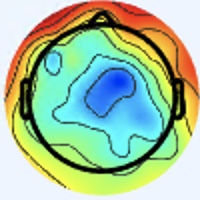

Values plotted in this chart, from the file beside it:
[238 245 255], [238 245 255], [238 245 255], [238 245 255], [238 245 255], [238 245 255], [238 245 253], [238 245 253], [238 245 253], [238 245 253], [238 245 253], [238 245 253], [238 245 253], [238 245 253], [238 245 253], [238 245 253], [238 245 251], [238 245 251], [237 246 253], [237 246 253], [237 246 253], [237 246 253], [237 246 253], [237 246 253]
[238 245 255], [238 245 255], [238 245 255], [238 245 255], [238 245 255], [238 245 255], [238 245 253], [238 245 253], [238 245 253], [238 245 253], [238 245 253], [238 245 253], [238 245 253], [238 245 253], [238 245 253], [238 245 253], [238 245 251], [238 245 251], [237 246 253], [237 246 253], [237 246 253], [237 246 253], [237 246 253], [237 246 253]
[238 245 253], [238 245 253], [238 245 253], [238 245 253], [238 245 253], [238 245 253], [238 245 253], [238 245 253], [238 245 253], [238 245 253], [238 245 253], [238 245 253], [238 245 253], [238 245 253], [238 245 253], [238 245 253], [237 246 253], [237 246 253], [237 246 253], [237 246 253], [237 246 253], [237 246 253], [237 246 253], [237 246 253]
[238 245 253], [238 245 253], [238 245 253], [238 245 253], [238 245 253], [238 245 253], [238 245 253], [238 245 253], [238 245 253], [238 245 253], [238 245 253], [238 245 253], [238 245 253], [238 245 253], [238 245 253], [238 245 253], [237 246 253], [237 246 253], [237 246 253], [237 246 253], [237 246 253], [237 246 253], [237 246 253], [237 246 253]
[238 245 253], [238 245 253], [238 245 253], [238 245 253], [238 245 253], [238 245 253], [238 245 253], [238 245 253], [238 245 253], [238 245 253], [238 245 253], [238 245 253], [238 245 255], [238 245 255], [238 245 255], [238 245 255], [237 246 253], [237 246 253], [237 246 253], [237 246 253], [237 246 253], [237 246 253], [238 245 253], [238 245 253]
[238 245 253], [238 245 253], [238 245 253], [238 245 253], [238 245 253], [238 245 253], [238 245 253], [238 245 253], [238 245 253], [238 245 253], [238 245 253], [238 245 253], [238 245 255], [238 245 255], [238 245 255], [238 245 255], [237 246 253], [237 246 253], [237 246 253], [237 246 253], [237 246 253], [237 246 253], [238 245 253], [238 245 253]
[238 245 253], [238 245 253], [238 245 253], [238 245 253], [238 245 253], [238 245 253], [238 245 253], [238 245 253], [238 245 253], [238 245 253], [238 245 255], [238 245 255], [238 245 255], [238 245 255], [238 245 255], [238 245 255], [237 246 255], [237 246 255], [237 246 255], [237 246 255], [237 246 255], [237 246 255], [238 245 253], [238 245 253]
[238 245 253], [238 245 253], [238 245 253], [238 245 253], [238 245 253], [238 245 253], [238 245 253], [238 245 253], [238 245 253], [238 245 253], [238 245 255], [238 245 255], [238 245 255], [238 245 255], [238 245 255], [238 245 255], [237 246 255], [237 246 255], [237 246 255], [237 246 255], [237 246 255], [237 246 255], [238 245 253], [238 245 253]
[238 245 251], [238 245 251], [238 245 253], [238 245 253], [238 245 253], [238 245 253], [238 245 253], [238 245 253], [238 245 255], [238 245 255], [238 245 255], [238 245 255], [237 246 255], [237 246 255], [237 246 255], [237 246 255], [237 246 255], [237 246 255], [237 246 255], [237 246 255], [237 246 255], [237 246 255], [238 245 255], [238 245 255]
[238 245 251], [238 245 251], [238 245 253], [238 245 253], [238 245 253], [238 245 253], [238 245 253], [238 245 253], [238 245 255], [238 245 255], [238 245 255], [238 245 255], [237 246 255], [237 246 255], [237 246 255], [237 246 255], [237 246 255], [237 246 255], [237 246 255], [237 246 255], [237 246 255], [237 246 255], [238 245 255], [238 245 255]
[238 245 253], [238 245 253], [238 245 253], [238 245 253], [238 245 253], [238 245 253], [238 245 253], [238 245 253], [237 246 255], [237 246 255], [237 246 255], [237 246 255], [237 246 255], [237 246 255], [237 246 255], [237 246 255], [237 246 255], [237 246 255], [237 246 255], [237 246 255], [237 246 255], [237 246 255], [238 245 255], [238 245 255]
[238 245 253], [238 245 253], [238 245 253], [238 245 253], [238 245 253], [238 245 253], [238 245 253], [238 245 253], [237 246 255], [237 246 255], [237 246 255], [237 246 255], [237 246 255], [237 246 255], [237 246 255], [237 246 255], [237 246 255], [237 246 255], [237 246 255], [237 246 255], [237 246 255], [237 246 255], [238 245 255], [238 245 255]
[238 245 253], [238 245 253], [238 245 253], [238 245 253], [238 245 253], [238 245 253], [238 245 253], [238 245 253], [237 246 255], [237 246 255], [237 246 255], [237 246 255], [237 246 255], [237 246 255], [237 246 255], [237 246 255], [237 246 255], [237 246 255], [237 246 255], [237 246 255], [237 246 255], [237 246 255], [238 245 255], [238 245 255]
[238 245 253], [238 245 253], [238 245 253], [238 245 253], [238 245 253], [238 245 253], [238 245 253], [238 245 253], [237 246 255], [237 246 255], [237 246 255], [237 246 255], [237 246 255], [237 246 255], [237 246 255], [237 246 255], [237 246 255], [237 246 255], [237 246 255], [237 246 255], [237 246 255], [237 246 255], [238 245 255], [238 245 255]
[238 245 253], [238 245 253], [238 245 253], [238 245 253], [238 245 253], [238 245 253], [238 245 253], [238 245 253], [237 246 255], [237 246 255], [237 246 255], [237 246 255], [237 246 255], [237 246 255], [237 246 255], [237 246 255], [237 246 255], [237 246 255], [237 246 255], [237 246 255], [237 246 255], [237 246 255], [237 246 255], [237 246 255]
[238 245 253], [238 245 253], [238 245 253], [238 245 253], [238 245 253], [238 245 253], [238 245 253], [238 245 253], [237 246 255], [237 246 255], [237 246 255], [237 246 255], [237 246 255], [237 246 255], [237 246 255], [237 246 255], [237 246 255], [237 246 255], [237 246 255], [237 246 255], [237 246 255], [237 246 255], [237 246 255], [237 246 255]
[238 245 253], [238 245 253], [238 245 253], [238 245 253], [238 245 253], [238 245 253], [238 245 253], [238 245 253], [237 246 255], [237 246 255], [237 246 255], [237 246 255], [237 246 255], [237 246 255], [237 245 255], [237 245 255], [236 246 255], [236 246 255], [236 246 255], [237 246 255], [237 246 255], [238 245 255], [238 245 255], [238 245 255]
[238 245 253], [238 245 253], [238 245 253], [238 245 253], [238 245 253], [238 245 253], [238 245 253], [238 245 253], [237 246 255], [237 246 255], [237 246 255], [237 246 255], [237 246 255], [237 246 255], [237 245 255], [237 245 255], [236 246 255], [236 246 255], [236 246 255], [237 246 255], [237 246 255], [238 245 255], [238 245 255], [237 246 255]
[238 245 253], [238 245 253], [238 245 253], [238 245 253], [238 245 253], [238 245 253], [238 245 253], [238 245 253], [238 245 255], [238 245 255], [238 245 255], [238 245 255], [238 245 255], [238 245 255], [238 245 255], [237 246 255], [237 246 255], [237 246 255], [237 246 255], [237 246 255], [237 246 255], [237 246 255], [237 246 255], [237 246 255]
[238 245 253], [238 245 253], [238 245 253], [238 245 253], [238 245 253], [238 245 253], [238 245 253], [238 245 253], [238 245 255], [238 245 255], [238 245 255], [238 245 255], [238 245 255], [238 245 255], [238 245 255], [238 245 255], [238 245 255], [238 245 255], [238 245 255], [238 245 255], [237 246 255], [237 246 255], [237 246 255], [237 246 255]
[238 245 253], [238 245 253], [238 245 253], [238 245 253], [238 245 253], [238 245 253], [238 245 253], [238 245 253], [238 245 253], [238 245 253], [238 245 253], [239 246 254], [239 246 254], [239 246 254], [239 246 254], [238 245 253], [240 244 255], [240 244 255], [238 245 255], [238 245 255], [237 246 255], [237 246 255], [237 246 253], [237 246 253]
[238 245 253], [238 245 253], [238 245 253], [238 245 253], [238 245 253], [238 245 253], [238 245 253], [238 245 253], [238 245 253], [238 245 253], [239 246 254], [239 246 254], [239 246 254], [239 246 254], [239 246 254], [241 245 254], [241 243 255], [240 244 255], [240 244 255], [238 245 255], [237 246 255], [237 246 255], [237 246 253], [237 246 253]
[238 245 253], [238 245 253], [238 245 253], [238 245 253], [238 245 253], [238 245 253], [238 245 253], [238 245 253], [240 244 253], [241 245 254], [241 245 254], [241 245 254], [242 246 255], [242 246 255], [241 245 254], [241 245 254], [241 243 255], [240 244 255], [240 244 255], [238 245 255], [237 246 253], [237 246 253], [237 244 252], [237 244 252]
[238 245 253], [238 245 253], [238 245 253], [238 245 253], [238 245 253], [238 245 253], [238 245 253], [238 245 253], [241 245 254], [241 245 254], [241 245 254], [242 246 255], [242 246 255], [242 246 255], [242 246 255], [241 245 254], [241 243 255], [240 244 255], [238 245 255], [237 246 255], [237 246 253], [236 245 252], [236 245 252], [237 244 252]
[238 245 255], [238 245 255], [238 245 255], [238 245 255], [238 245 255], [238 245 255], [238 245 253], [239 246 254], [242 246 255], [242 246 255], [242 246 255], [242 246 255], [242 246 255], [242 246 255], [243 246 255], [243 246 255], [241 245 255], [241 245 255], [238 245 255], [237 246 255], [237 246 253], [236 247 253], [236 247 253], [236 245 252]
[238 245 255], [238 245 255], [238 245 255], [238 245 255], [238 245 255], [238 245 255], [238 245 253], [238 245 253], [241 245 254], [241 245 254], [241 245 254], [242 246 255], [242 246 255], [242 246 255], [243 246 255], [243 246 255], [241 245 255], [241 245 255], [238 245 255], [237 246 255], [236 247 253], [236 247 253], [236 247 253], [235 246 252]
[238 245 255], [238 245 255], [238 245 255], [238 245 255], [238 245 255], [238 245 255], [238 245 255], [238 245 255], [241 245 254], [241 245 254], [241 245 254], [241 245 254], [241 245 254], [241 245 254], [241 245 254], [241 245 254], [241 245 254], [240 244 253], [238 245 253], [237 246 253], [236 246 255], [236 246 255], [233 246 254], [232 247 254]
[238 245 255], [238 245 255], [238 245 255], [238 245 255], [238 245 255], [238 245 255], [238 245 255], [238 245 255], [240 244 253], [240 244 253], [241 245 254], [241 245 254], [241 245 254], [241 245 254], [241 245 254], [241 245 254], [240 244 253], [240 244 253], [238 245 253], [238 245 253], [237 246 255], [236 246 255], [233 246 254], [231 246 253]
[238 245 255], [238 245 255], [238 245 255], [238 245 255], [238 245 255], [238 245 255], [238 245 255], [238 245 255], [240 244 255], [241 245 255], [241 245 255], [241 245 255], [241 245 255], [241 245 255], [241 245 255], [241 245 254], [238 245 253], [238 245 251], [240 244 253], [238 245 253], [239 246 255], [237 245 255], [233 246 255], [229 246 254]
[238 245 255], [238 245 255], [238 245 255], [238 245 255], [238 245 255], [238 245 255], [238 245 255], [237 244 254], [240 244 255], [240 244 255], [241 245 255], [241 245 255], [241 245 255], [241 245 255], [241 245 255], [241 245 254], [238 245 253], [238 245 251], [240 244 253], [241 245 254], [241 245 255], [238 244 255], [235 245 255], [231 245 254]
[238 245 255], [238 245 255], [238 245 255], [238 245 255], [238 245 255], [238 245 255], [237 244 254], [237 244 254], [238 245 255], [238 245 255], [240 244 255], [240 244 255], [240 244 255], [240 244 255], [240 244 255], [240 244 253], [238 245 253], [238 245 251], [241 245 254], [241 245 254], [241 245 255], [240 244 255], [236 244 255], [232 245 254]
[238 245 255], [238 245 255], [238 245 255], [238 245 255], [238 245 255], [238 245 255], [237 244 254], [237 244 254], [237 244 254], [237 244 254], [240 244 255], [240 244 255], [240 244 255], [240 244 255], [240 244 255], [238 245 255], [238 245 253], [238 245 253], [239 246 255], [239 246 255], [241 245 255], [241 245 255], [239 243 254], [236 243 253]
[238 245 255], [238 245 255], [238 245 255], [238 245 255], [237 244 254], [237 244 254], [237 244 254], [237 244 254], [237 244 254], [237 244 254], [237 244 254], [237 244 254], [237 244 254], [237 244 254], [238 245 255], [238 245 255], [240 244 255], [241 247 255], [236 244 255], [239 249 255], [237 246 255], [241 246 252], [243 243 251], [241 241 249]
[238 245 255], [238 245 255], [238 245 255], [237 244 254], [237 244 254], [237 244 254], [237 244 254], [237 244 254], [237 244 254], [237 244 254], [237 244 254], [237 244 254], [237 244 254], [237 244 254], [238 245 255], [238 245 255], [235 241 253], [239 245 255], [236 242 254], [238 247 255], [237 248 254], [239 248 253], [242 243 248], [241 240 248]
[237 244 254], [237 244 254], [237 244 254], [237 244 254], [237 244 254], [237 244 254], [237 244 254], [237 244 254], [237 244 254], [237 244 254], [237 244 254], [237 244 254], [237 244 254], [237 244 254], [238 245 255], [237 246 255], [235 248 254], [239 250 255], [242 245 252], [241 244 251], [235 246 250], [236 250 253], [238 242 251], [242 242 254]
[237 244 254], [237 244 254], [237 244 254], [237 244 254], [237 244 254], [237 244 254], [237 244 254], [237 244 254], [237 244 254], [237 244 254], [237 244 254], [237 244 254], [237 244 254], [237 244 254], [238 245 255], [237 248 254], [234 249 252], [235 249 250], [242 246 249], [241 245 248], [236 247 251], [235 248 254], [239 243 252], [243 245 255]
[237 244 254], [237 244 254], [237 244 254], [237 244 254], [237 244 254], [237 244 254], [237 244 254], [237 244 254], [237 244 254], [237 244 254], [236 245 254], [236 245 254], [236 245 252], [236 245 252], [237 246 253], [237 248 254], [234 248 249], [234 248 248], [240 248 250], [239 247 249], [237 248 254], [235 246 252], [238 243 247], [240 243 248]
[237 244 254], [237 244 254], [237 244 254], [237 244 254], [237 244 254], [237 244 254], [237 244 254], [237 244 254], [237 244 254], [237 244 254], [236 245 254], [236 245 254], [236 245 252], [236 245 252], [237 246 253], [237 246 253], [240 249 254], [238 248 250], [238 248 249], [238 248 250], [238 247 254], [237 244 252], [246 245 251], [241 236 242]
[237 243 255], [237 243 255], [237 244 254], [237 244 254], [237 244 254], [237 244 254], [236 245 254], [236 245 254], [236 245 254], [236 245 254], [236 245 252], [236 245 252], [236 245 252], [236 245 252], [237 246 253], [238 245 253], [241 245 255], [241 245 254], [237 246 251], [237 246 251], [239 246 254], [244 244 254], [255 243 255], [240 218 231]
[237 243 255], [237 243 255], [237 244 254], [237 244 254], [237 244 254], [237 244 254], [236 245 254], [236 245 254], [236 245 254], [236 245 254], [236 245 252], [236 245 252], [236 245 252], [236 245 252], [237 246 253], [238 245 253], [240 244 255], [244 248 255], [240 249 255], [239 248 253], [239 246 252], [246 239 246], [255 227 238], [237 186 195]
[237 244 254], [237 244 254], [237 244 254], [237 244 254], [237 244 254], [237 244 254], [236 245 254], [236 245 254], [236 245 254], [236 245 254], [235 244 251], [235 244 251], [235 244 251], [235 244 251], [237 246 253], [238 247 254], [239 248 253], [239 250 252], [236 247 249], [239 250 252], [244 249 253], [247 231 232], [248 190 188], [231 138 131]
[237 244 254], [237 244 254], [237 244 254], [237 244 254], [237 244 254], [237 244 254], [236 245 254], [236 245 254], [236 245 254], [236 245 254], [236 245 252], [235 244 251], [235 244 251], [235 244 251], [236 245 252], [237 246 251], [236 247 249], [234 248 248], [238 252 253], [239 249 251], [248 248 250], [248 217 215], [231 146 139], [224 101  86]
[237 244 254], [237 244 254], [237 244 254], [237 244 254], [237 244 254], [237 244 254], [237 244 254], [237 244 254], [236 245 254], [236 245 254], [236 245 252], [236 245 252], [236 245 252], [236 245 252], [236 245 252], [237 246 251], [238 248 249], [235 247 247], [240 255 255], [242 250 252], [253 243 244], [247 196 195], [218 105 101], [212  66  53]
[237 244 254], [237 244 254], [237 244 254], [237 244 254], [237 244 254], [237 244 254], [237 244 254], [237 244 254], [236 245 254], [236 245 254], [236 245 252], [236 245 252], [236 245 252], [235 244 251], [235 244 251], [236 245 250], [235 245 246], [237 247 248], [244 254 255], [250 246 247], [248 210 209], [232 153 148], [217  84  75], [216  59  40]
[239 243 254], [239 243 254], [237 244 254], [237 244 254], [237 244 254], [237 244 254], [237 244 254], [237 244 254], [236 245 254], [236 245 254], [236 245 252], [236 245 252], [236 245 252], [235 244 251], [235 244 251], [235 244 249], [233 245 245], [240 248 250], [254 251 255], [255 229 234], [239 160 153], [221 106  88], [225  81  55], [230  76  42]
[239 243 254], [239 243 254], [237 244 254], [238 245 255], [238 245 255], [238 245 255], [238 245 255], [237 244 254], [236 245 254], [236 245 254], [236 245 252], [236 245 252], [236 245 252], [235 244 251], [236 245 252], [236 245 250], [236 246 247], [242 242 242], [255 237 239], [255 200 199], [229 123 109], [218  82  56], [222  78  43], [232  83  41]
[239 243 252], [239 243 252], [240 244 253], [240 244 253], [238 245 255], [238 245 255], [238 245 255], [238 245 255], [238 245 255], [238 245 255], [237 246 255], [236 245 254], [236 245 254], [236 245 254], [237 246 255], [238 245 251], [242 246 249], [246 232 229], [241 199 187], [234 155 138], [218 100  74], [218  79  46], [215  77  38], [222  85  39]
[239 243 254], [239 243 252], [240 244 253], [238 245 253], [238 245 255], [238 245 255], [238 245 255], [238 245 255], [238 245 255], [238 245 255], [237 246 255], [237 246 255], [237 245 255], [237 245 255], [239 246 255], [242 245 252], [250 250 252], [255 230 225], [233 167 145], [220 116  87], [215  85  51], [219  80  39], [216  85  39], [223  99  47]
[238 244 255], [238 245 255], [238 245 251], [238 245 251], [237 244 254], [236 245 254], [238 245 253], [238 245 253], [238 247 255], [235 244 253], [238 246 255], [236 244 255], [237 245 255], [237 243 255], [243 245 255], [248 247 253], [254 249 253], [255 224 215], [226 135 108], [218  90  53], [224  81  41], [226  84  38], [220  94  43], [225 111  51]
[238 244 255], [238 244 255], [238 245 251], [238 245 251], [238 245 255], [238 245 255], [238 245 253], [238 245 253], [235 244 253], [234 244 253], [237 245 255], [236 244 255], [238 248 255], [238 244 255], [243 241 252], [246 233 242], [255 230 233], [249 191 180], [224 111  81], [221  78  36], [226  77  34], [232  92  43], [228 107  52], [215 110  52]
[237 245 255], [238 245 255], [240 245 251], [240 245 251], [241 245 254], [239 246 255], [238 244 255], [236 244 255], [233 243 252], [233 246 254], [236 246 255], [237 247 255], [238 252 253], [239 247 250], [246 235 249], [245 211 225], [241 177 178], [234 136 125], [227  93  64], [231  82  40], [231  85  38], [234  98  46], [227 110  56], [198 104  53]
[238 244 255], [240 244 255], [239 244 250], [240 245 251], [239 246 254], [238 247 255], [236 244 255], [234 242 255], [231 241 250], [230 243 251], [234 244 254], [238 249 255], [242 254 252], [246 250 249], [254 236 248], [249 199 210], [233 140 135], [222  97  77], [226  83  49], [231  82  39], [232  92  39], [228 103  49], [199  99  47], [168  90  42]
[243 243 255], [241 243 255], [240 244 253], [237 246 253], [237 248 254], [234 247 255], [232 244 255], [232 242 254], [229 238 247], [228 237 246], [232 242 251], [240 251 255], [248 254 254], [255 252 251], [255 238 244], [252 194 193], [223 113  96], [215  76  43], [229  84  40], [233  92  39], [235 106  48], [212 107  49], [152  80  30], [131  73  23]
[243 243 255], [241 243 255], [240 244 255], [237 246 255], [235 248 255], [233 248 255], [232 244 255], [232 242 252], [230 239 248], [229 238 245], [234 245 251], [242 251 255], [250 251 255], [255 243 243], [255 220 221], [248 175 166], [222 102  75], [218  77  34], [231  89  41], [234 101  45], [225 113  50], [191 105  46], [123  64  20], [116  64  16]
[240 244 253], [240 244 253], [239 245 255], [238 246 255], [235 248 255], [234 247 255], [236 244 255], [237 244 254], [233 242 249], [235 244 249], [238 249 253], [241 248 254], [248 247 255], [246 224 227], [242 183 175], [232 141 120], [223 101  64], [223  86  40], [230  96  45], [228 108  55], [202 113  53], [170 101  46], [123  60  25], [126  63  19]
[237 246 251], [237 246 253], [239 245 255], [239 247 255], [237 247 255], [237 247 255], [241 245 254], [241 245 254], [235 242 248], [239 248 253], [242 250 253], [242 245 250], [247 241 251], [239 207 210], [231 152 137], [223 112  84], [225  96  56], [229  93  45], [228  97  45], [213 103  50], [166  97  42], [143  90  38], [140  79  34], [163  98  40]
[236 247 251], [237 248 254], [238 246 255], [238 245 255], [237 247 255], [238 247 254], [243 246 253], [243 246 251], [241 248 254], [243 248 254], [248 247 253], [250 243 250], [249 236 243], [240 195 192], [218 118  95], [217  84  49], [229  88  45], [235  95  46], [230  99  45], [199  98  46], [124  70  26], [112  74  25], [178 126  53], [219 158  69]
[236 247 251], [236 246 255], [236 246 255], [237 246 255], [237 247 255], [238 247 254], [242 245 250], [244 245 250], [241 246 252], [244 247 254], [253 248 255], [253 236 242], [244 214 214], [233 169 157], [218 103  76], [219  77  37], [237  92  45], [237 100  46], [231 111  50], [198 107  50], [116  67  26], [109  73  23], [190 138  54], [237 178  74]
[237 244 252], [237 246 255], [233 247 255], [234 248 255], [235 248 255], [238 247 252], [242 245 250], [243 244 249], [244 244 252], [246 245 253], [255 246 255], [251 225 228], [234 177 168], [225 134 113], [222  95  62], [228  85  41], [234  94  41], [241 116  52], [243 142  70], [214 139  72], [134  82  34], [120  75  20], [191 135  48], [233 175  68]
[239 243 252], [237 246 255], [233 247 255], [232 249 255], [234 247 253], [238 245 251], [240 243 250], [242 242 250], [242 240 251], [243 240 249], [255 246 254], [253 218 216], [228 147 130], [219 106  76], [225  91  53], [233  93  44], [235 102  45], [232 118  55], [209 128  62], [187 126  63], [145  92  38], [146  95  30], [200 144  51], [231 175  64]
[238 245 255], [237 246 255], [233 247 255], [233 247 255], [238 245 253], [240 243 252], [239 242 251], [239 241 253], [240 240 252], [242 239 248], [255 246 247], [252 209 200], [222 120  97], [215  81  46], [226  87  44], [233  95  46], [237 113  53], [216 116  57], [151  88  44], [130  82  36], [151  95  38], [181 124  47], [215 163  62], [237 188  70]
... 139 more rows
